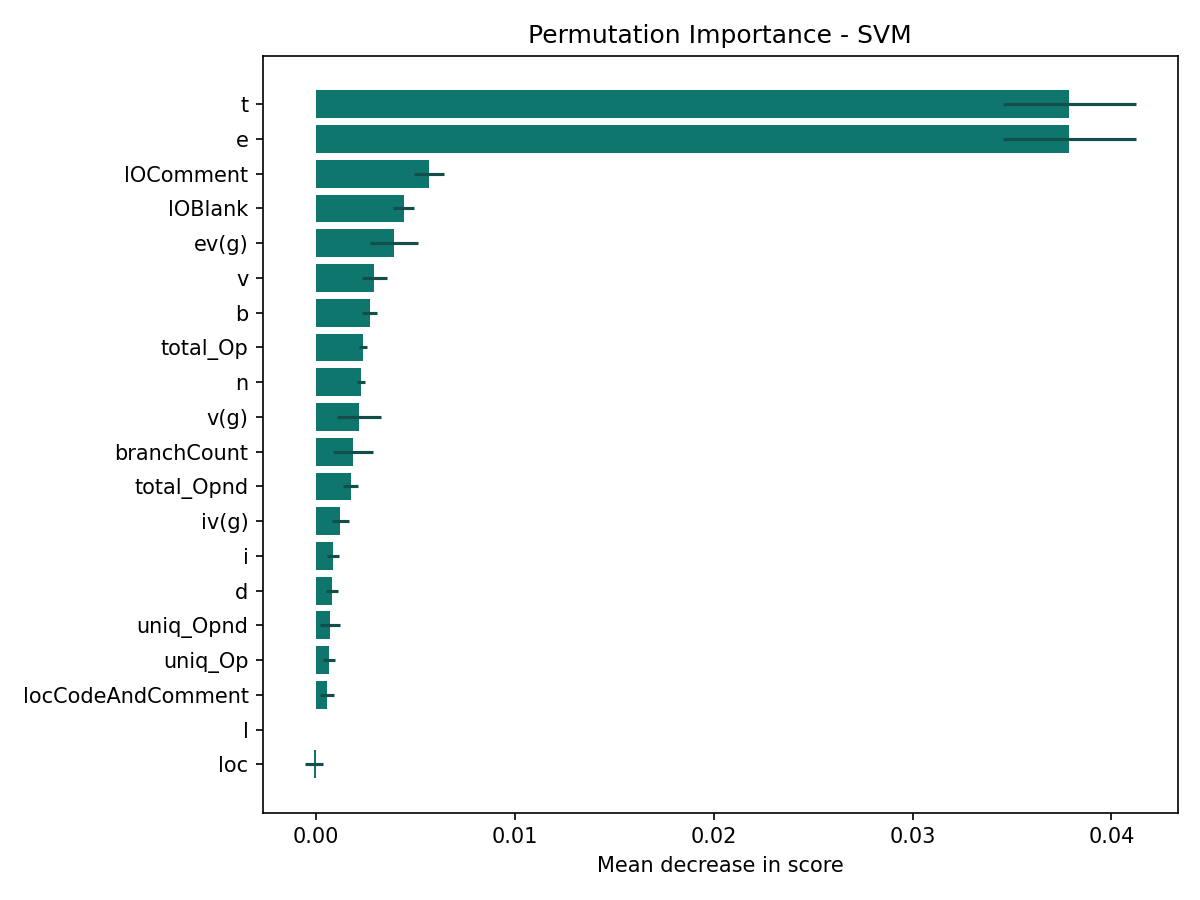

The table this chart was drawn from, first rows:
feature, importance, std, source
t, 0.03789, 0.003349, permutation
e, 0.03789, 0.003349, permutation
lOComment, 0.00569, 0.0007346, permutation
lOBlank, 0.00441, 0.0005216, permutation
ev(g), 0.003936, 0.001219, permutation
v, 0.00294, 0.000629, permutation
b, 0.002703, 0.0003703, permutation
total_Op, 0.002371, 0.0002121, permutation
n, 0.002276, 0.0001897, permutation
v(g), 0.002181, 0.001106, permutation
branchCount, 0.001849, 0.001005, permutation
total_Opnd, 0.001754, 0.0003703, permutation
iv(g), 0.001233, 0.0004346, permutation
i, 0.0008535, 0.0002845, permutation
d, 0.0008061, 0.0003036, permutation
uniq_Opnd, 0.0007112, 0.0004859, permutation
uniq_Op, 0.0006638, 0.0003145, permutation
locCodeAndComment, 0.000569, 0.0003548, permutation
l, 0.0, 0.0, permutation
loc, -9.483167377900558e-05, 0.0004646, permutation
lOCode, -0.0003793, 0.0005107, permutation
